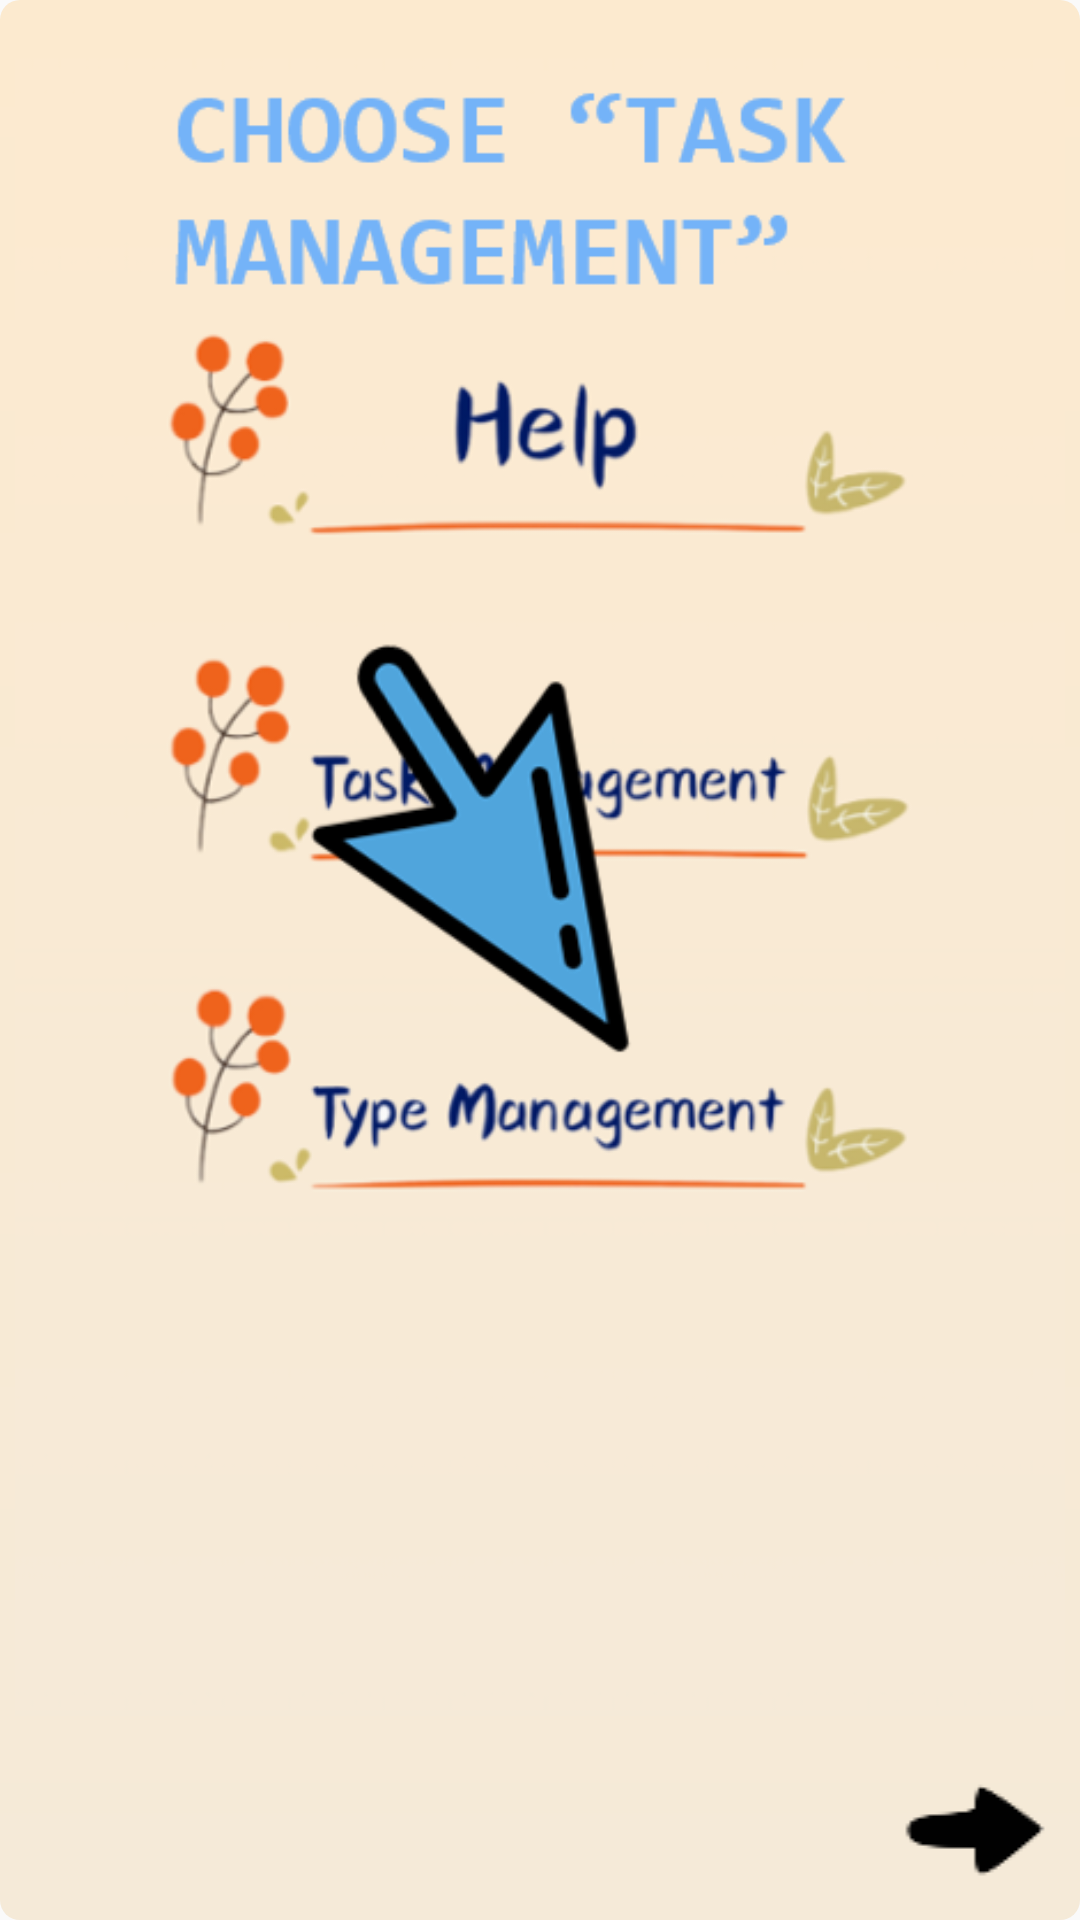

Here is an Android app screen rendered from its layout file. Give the layout XML and the strings, colors and styles it references.
<!-- AndroidManifest.xml: application theme AppTheme -->
<!-- res/layout/guide_task_mag.xml -->
<?xml version="1.0" encoding="utf-8"?>
<RelativeLayout xmlns:android="http://schemas.android.com/apk/res/android"
    android:layout_width="match_parent"
    android:layout_height="match_parent"
    android:background="@drawable/taskcreator_backgound">


    <LinearLayout
        android:layout_width="match_parent"
        android:layout_height="match_parent"
        android:orientation="vertical">

        <ImageView
            android:id="@+id/guide_mag"
            android:layout_width="match_parent"
            android:layout_height="wrap_content"
            android:layout_weight="1"
            android:scaleType="fitCenter"
            android:src="@mipmap/guide_task_mag" />

        <Button
            android:id="@+id/nextBtn"
            android:layout_width="60dp"
            android:layout_height="50dp"
            android:layout_gravity="right"
            android:background="@drawable/arrowright" />

    </LinearLayout>


</RelativeLayout>
<!-- resources referenced by this layout -->
<resources>
  <!-- drawable arrowright: png bitmap (drawable, 1110 bytes) -->
  <!-- drawable taskcreator_backgound (drawable) -->
  <?xml version="1.0" encoding="utf-8"?>
  <shape xmlns:android="http://schemas.android.com/apk/res/android"
      android:shape="rectangle">
  
      <corners
          android:bottomLeftRadius="20px"
          android:bottomRightRadius="20px"
          android:topLeftRadius="20px"
          android:topRightRadius="20px" />
      <padding
          android:bottom="5dp"
          android:left="5dp"
          android:right="5dp"
          android:top="5dp" />
      <gradient android:angle="-45"
          android:startColor="@color/background_color"
         android:endColor="#f5ead8" />
  </shape>
  <!-- mipmap guide_task_mag: png bitmap (mipmap-hdpi, 81938 bytes) -->
  <style name="AppTheme" parent="Theme.AppCompat.Light.NoActionBar">
          
          <item name="colorPrimary">@color/colorPrimary</item>
          
          <item name="colorPrimaryDark">@color/gray</item>
          <item name="colorAccent">@color/black</item>
          <item name="alertDialogTheme">@style/Theme.AppCompat.Light.Dialog.Alert.Self</item>
      </style>
  <color name="background_color">#fceacf</color>
  <color name="colorPrimary">#3f51b5</color>
  <color name="gray">#9E9E9E</color>
  <color name="black">#000000</color>
  <style name="Theme.AppCompat.Light.Dialog.Alert.Self" parent="@style/Theme.AppCompat.Light.Dialog.Alert">
          
          <item name="colorPrimary">@color/colorPrimary</item>
          <item name="colorAccent">@color/black</item>
      </style>
</resources>
